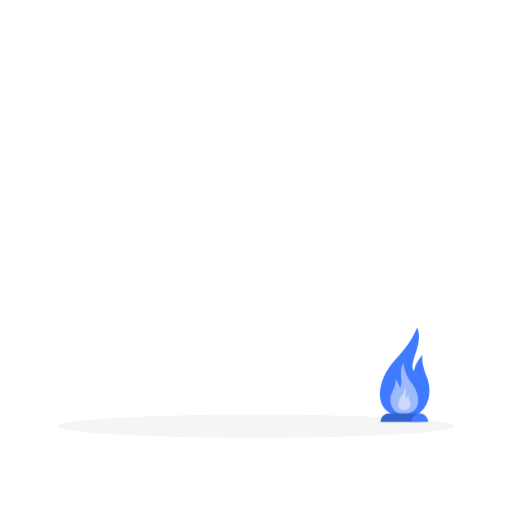
t = 0.00 s
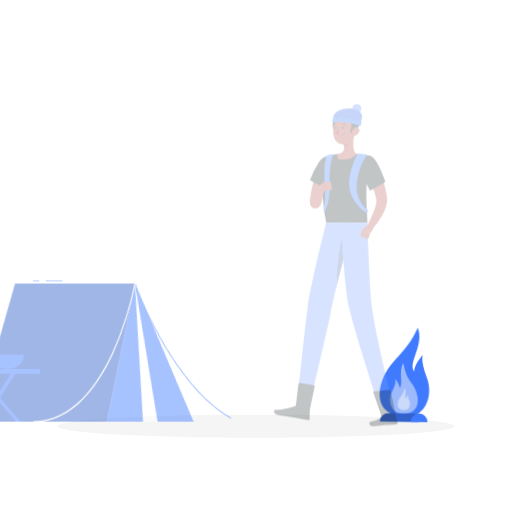
t = 0.28 s
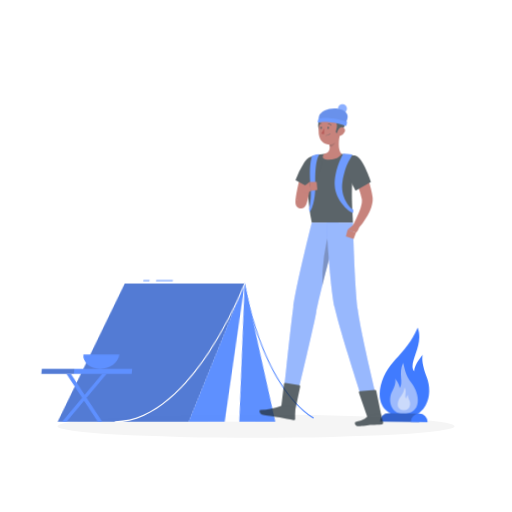
t = 0.51 s
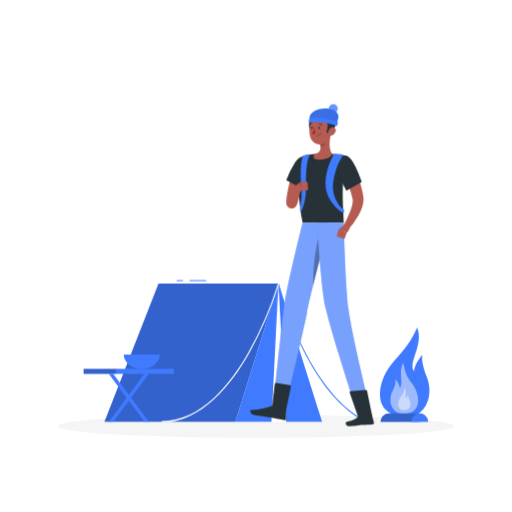
t = 0.77 s
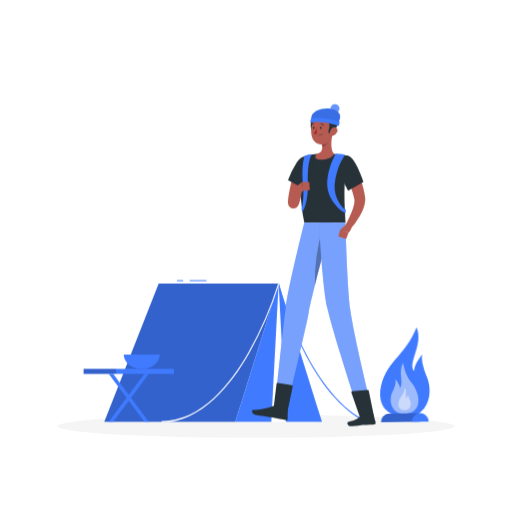
t = 1.01 s
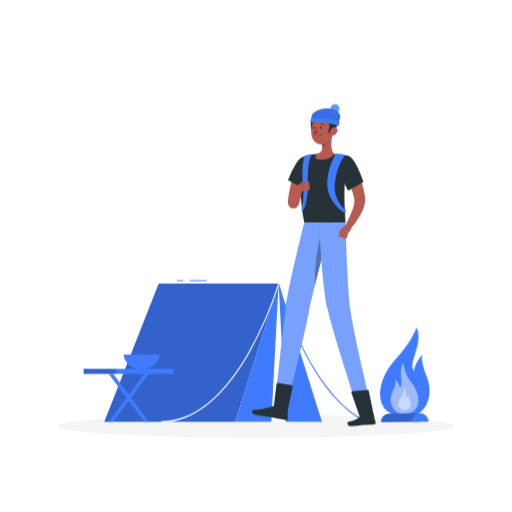
t = 1.28 s

The animated SVG that drew these frames (rendered in a browser with its animation timeline set to each time). Animation: 3 CSS @keyframes rules; one cycle of 1.50 s, repeats indefinitely.

<svg class="animated" id="freepik_stories-camping" xmlns="http://www.w3.org/2000/svg" viewBox="0 0 500 500" version="1.1" xmlns:xlink="http://www.w3.org/1999/xlink" xmlns:svgjs="http://svgjs.com/svgjs"><style>svg#freepik_stories-camping:not(.animated) .animable {opacity: 0;}svg#freepik_stories-camping.animated #freepik--Fire--inject-1 {animation: 1.5s Infinite  linear wind;animation-delay: 0s;}svg#freepik_stories-camping.animated #freepik--Tent--inject-1 {animation: 1s 1 forwards linear lightSpeedLeft;animation-delay: 0s;}svg#freepik_stories-camping.animated #freepik--Character--inject-1 {animation: 1s 1 forwards cubic-bezier(.36,-0.01,.5,1.38) slideRight;animation-delay: 0s;}            @keyframes wind {                0% {                    transform: rotate( 0deg );                }                25% {                    transform: rotate( 1deg );                }                75% {                    transform: rotate( -1deg );                }            }                    @keyframes lightSpeedLeft {              from {                transform: translate3d(-50%, 0, 0) skewX(20deg);                opacity: 0;              }              60% {                transform: skewX(-10deg);                opacity: 1;              }              80% {                transform: skewX(2deg);              }              to {                opacity: 1;                transform: translate3d(0, 0, 0);              }            }                    @keyframes slideRight {                0% {                    opacity: 0;                    transform: translateX(30px);                }                100% {                    opacity: 1;                    transform: translateX(0);                }            }        </style><g id="freepik--Shadow--inject-1" class="animable" style="transform-origin: 250px 416.24px;"><ellipse id="freepik--path--inject-1" cx="250" cy="416.24" rx="193.89" ry="11.32" style="fill: rgb(245, 245, 245); transform-origin: 250px 416.24px;" class="animable"></ellipse></g><g id="freepik--Fire--inject-1" class="animable" style="transform-origin: 395.173px 365.87px;"><path d="M397.23,406.9c19,0,26.46-21,19.61-38.53s-4-22.29-4-22.29-8.46,9.45-8.46,16.47c-6.68-8.07,9.87-25.43,3-42.81-5.09,11.59-8.48,17.4-23.85,34.41C369.08,370.13,360.13,406.9,397.23,406.9Z" style="fill: rgb(64, 123, 255); transform-origin: 395.173px 363.32px;" id="eld16u22yt055" class="animable"></path><g id="eldel6a35tn3s"><path d="M393.46,404.19c-10.34,0-15.15-12.35-10.26-21.91s2.49-12.62,2.49-12.62,5.16,5.62,4.7,9.44c4.17-4.4-1.68-15.18,3.19-24.65,2,6.31,1.52,10.75,8.71,20.08C409.87,384.35,413.68,404.19,393.46,404.19Z" style="fill: rgb(250, 250, 250); opacity: 0.5; transform-origin: 394.833px 379.32px;" class="animable"></path></g><g id="elz01eficzgu"><path d="M395.45,400.5c4.61,0,6.75-5.5,4.57-9.77s-1.11-5.62-1.11-5.62-2.3,2.5-2.1,4.21c-1.85-2,.75-6.78-1.42-11-.9,2.82-.67,4.8-3.88,8.95C388.13,391.66,386.43,400.5,395.45,400.5Z" style="fill: rgb(250, 250, 250); opacity: 0.5; transform-origin: 394.834px 389.41px;" class="animable"></path></g><path d="M371.57,412a8.2,8.2,0,0,1,8.2-8.2H409.9V412Z" style="fill: rgb(64, 123, 255); transform-origin: 390.735px 407.9px;" id="el2nn75bjoi0k" class="animable"></path><g id="el7u80i7ty5e2"><path d="M371.57,412a8.2,8.2,0,0,1,8.2-8.2H409.9V412Z" style="opacity: 0.2; transform-origin: 390.735px 407.9px;" class="animable"></path></g><path d="M409.9,403.78a8.2,8.2,0,0,1,8.2,8.2H401.7A8.2,8.2,0,0,1,409.9,403.78Z" style="fill: rgb(64, 123, 255); transform-origin: 409.9px 407.88px;" id="eln2ixpd0pe5a" class="animable"></path></g><g id="freepik--Tent--inject-1" class="animable" style="transform-origin: 216.573px 343.03px;"><path d="M351,408.72a.52.52,0,0,0,.45-.34.68.68,0,0,0-.22-.82c-54.39-33.49-78.45-129.76-78.68-130.73a.5.5,0,0,0-.63-.41.64.64,0,0,0-.34.76c.24,1,24.42,97.74,79.19,131.47A.51.51,0,0,0,351,408.72Z" style="fill: rgb(64, 123, 255); transform-origin: 311.53px 342.561px;" id="elyzwhpw6f90o" class="animable"></path><polygon points="294.66 411.86 249.45 411.86 272.06 277 294.66 411.86" style="fill: rgb(255, 255, 255); transform-origin: 272.055px 344.43px;" id="elllg6ko39n6b" class="animable"></polygon><polygon points="229.73 411.86 272.06 277 154.97 277 101.85 411.86 229.73 411.86" style="fill: rgb(64, 123, 255); transform-origin: 186.955px 344.43px;" id="el6fo53koxo59" class="animable"></polygon><rect x="185.29" y="273.59" width="16.31" height="0.98" style="fill: rgb(64, 123, 255); transform-origin: 193.445px 274.08px;" id="el7k0niniivyf" class="animable"></rect><rect x="172.83" y="273.59" width="6.01" height="0.98" style="fill: rgb(64, 123, 255); transform-origin: 175.835px 274.08px;" id="el7hh54wpmq92" class="animable"></rect><g id="elgmwk4mf2vt"><polygon points="229.73 411.86 272.06 277 154.97 277 101.85 411.86 229.73 411.86" style="opacity: 0.2; transform-origin: 186.955px 344.43px;" class="animable"></polygon></g><polygon points="264.92 411.86 272.06 277 229.73 411.86 264.92 411.86" style="fill: rgb(64, 123, 255); transform-origin: 250.895px 344.43px;" id="eljfgrl3rd5gj" class="animable"></polygon><polygon points="279.19 411.86 272.06 277 314.38 411.86 279.19 411.86" style="fill: rgb(64, 123, 255); transform-origin: 293.22px 344.43px;" id="el03slqsetki9y" class="animable"></polygon><path d="M158.1,412.47c38.69,0,67.75-36.81,85.32-67.69a360.16,360.16,0,0,0,29.11-67.57.65.65,0,0,0-.31-.78.48.48,0,0,0-.64.37,358.33,358.33,0,0,1-29,67.3c-17.43,30.63-46.23,67.15-84.48,67.15a.56.56,0,0,0-.5.61A.56.56,0,0,0,158.1,412.47Z" style="fill: rgb(255, 255, 255); transform-origin: 215.081px 344.435px;" id="el810lejg1f7b" class="animable"></path><g id="elo4ejonu6cpa"><rect x="81.64" y="360.22" width="88.17" height="4.91" style="fill: rgb(64, 123, 255); transform-origin: 125.725px 362.675px; transform: rotate(180deg);" class="animable"></rect></g><g id="elnxhnpjg3eqr"><rect x="81.64" y="360.22" width="31.7" height="4.91" style="opacity: 0.2; transform-origin: 97.49px 362.675px; transform: rotate(180deg);" class="animable"></rect></g><polygon points="140.98 411.86 145.31 411.86 110.47 365.12 106.13 365.12 140.98 411.86" style="fill: rgb(64, 123, 255); transform-origin: 125.72px 388.49px;" id="elcc7ckmq1brd" class="animable"></polygon><polygon points="110.47 411.86 106.13 411.86 140.98 365.12 145.31 365.12 110.47 411.86" style="fill: rgb(64, 123, 255); transform-origin: 125.72px 388.49px;" id="el3am9kkssm9u" class="animable"></polygon><path d="M156,346.19c0,7.75-7.87,14-17.58,14s-17.57-6.28-17.57-14Z" style="fill: rgb(64, 123, 255); transform-origin: 138.425px 353.19px;" id="elqsk44dl9ll" class="animable"></path></g><g id="freepik--Character--inject-1" class="animable" style="transform-origin: 306.515px 258.94px;"><path d="M297.59,152.37s-8.87,22.7-.45,65h40.21c.28-6.17-3.6-36.28,2.35-65.36a105.49,105.49,0,0,0-13.46-1.7,147.53,147.53,0,0,0-17.09,0A74.79,74.79,0,0,0,297.59,152.37Z" style="fill: rgb(38, 50, 56); transform-origin: 316.605px 183.716px;" id="elbyccubwnle5" class="animable"></path><path d="M299.72,167c-1,3.84-2.12,7.73-3.2,11.57s-2.15,7.7-3.15,11.51c-.47,1.89-1,3.8-1.35,5.6l-.3,1.31a7,7,0,0,1-.21.89s0,0-.06-.24a3.44,3.44,0,0,0-.16-.69,4.52,4.52,0,0,0-.41-1,3.56,3.56,0,0,0-.26-.41,4.43,4.43,0,0,0-.36-.45,4.9,4.9,0,0,0-3.63-1.66,4.48,4.48,0,0,0-1,.08,3.88,3.88,0,0,0-.69.18,4.53,4.53,0,0,0-.52.21,3,3,0,0,0-.4.22,3.33,3.33,0,0,0-.48.32,3.27,3.27,0,0,0-.66.66c-.17.23-.16.26-.16.28a3.25,3.25,0,0,0,.53-.74c.46-.72.94-1.57,1.4-2.42l1.44-2.61c1-1.75,2-3.53,3.06-5.26l5.58,1.87a60.6,60.6,0,0,1-1,6.2,53,53,0,0,1-1.64,6.27,13.58,13.58,0,0,1-.86,2,5.84,5.84,0,0,1-1.52,1.83,5.24,5.24,0,0,1-.55.38,4.76,4.76,0,0,1-.45.24,4.68,4.68,0,0,1-.56.22,4.76,4.76,0,0,1-.74.2,4.85,4.85,0,0,1-1,.08,5.13,5.13,0,0,1-2.26-.56,5,5,0,0,1-1.54-1.18,4,4,0,0,1-.39-.49A4.8,4.8,0,0,1,282,201a5.34,5.34,0,0,1-.49-1.13,7.51,7.51,0,0,1-.23-1.06,9.68,9.68,0,0,1-.08-1,17.51,17.51,0,0,1,0-2.14c0-.6.08-1.15.16-1.69.26-2.2.6-4.25,1-6.32.77-4.11,1.67-8.12,2.66-12.11s2.06-7.91,3.29-11.86Z" style="fill: rgb(181, 91, 82); transform-origin: 290.444px 183.666px;" id="elb3yhk3t0yn" class="animable"></path><path d="M306.51,157.51c2.54,6.73-10.3,26.53-10.3,26.53l-15-8.16a91.32,91.32,0,0,1,8.69-17.6C295.19,150.35,303.73,150.13,306.51,157.51Z" style="fill: rgb(38, 50, 56); transform-origin: 294.026px 168.094px;" id="elzibn53nve0i" class="animable"></path><path d="M297.82,152a20.41,20.41,0,0,1,6.26-1.4.24.24,0,0,1,.22.34c-1.23,2.4-4,7.51-3.71,27.94.28,18.47-3.87,26-5.22,27.88a.28.28,0,0,1-.51-.12l-.41-2.51a.9.9,0,0,1,0-.4c.39-1.32,2.6-9.5,1.52-22-1.89-21.94,1.4-29,1.74-29.64A.23.23,0,0,1,297.82,152Z" style="fill: rgb(64, 123, 255); transform-origin: 299.375px 178.742px;" id="el86ye9327iic" class="animable"></path><polygon points="301.89 177.55 302.6 185.46 296.26 186.41 295.06 177.73 301.89 177.55" style="fill: rgb(181, 91, 82); transform-origin: 298.83px 181.98px;" id="elhuo1qzzstnn" class="animable"></polygon><path d="M289.38,182.12l5.68-4.39,1.2,8.68s-5.09,3.67-8.59.24Z" style="fill: rgb(181, 91, 82); transform-origin: 291.965px 182.922px;" id="elffw4zvmq76r" class="animable"></path><path d="M324.55,131c-1.08,5.5-2.15,15.58,1.69,19.25,0,0-2.21,5.58-12.43,5.58-9.33,0-4.66-5.58-4.66-5.58,6.13-1.46,6-6,4.91-10.29Z" style="fill: rgb(181, 91, 82); transform-origin: 317.111px 143.415px;" id="eln1g1rggnza" class="animable"></path><g id="elnectrzzm9l"><path d="M320.27,134.69l-6.21,5.3a17.2,17.2,0,0,1,.53,3c2,1.9,5.56-2.91,5.81-5.36A8.31,8.31,0,0,0,320.27,134.69Z" style="opacity: 0.2; transform-origin: 317.267px 139.057px;" class="animable"></path></g><path d="M307.07,114.12c-3.7,1.56-5.71,11.94-1,14.32S314.08,111.15,307.07,114.12Z" style="fill: rgb(38, 50, 56); transform-origin: 307.213px 121.227px;" id="el15qg7r78bgn" class="animable"></path><path d="M325.2,122.76c-.45,7.45-.34,11.83-4.1,15.65-5.66,5.75-14.85,2.34-16.63-5.1-1.6-6.69-.58-17.74,6.71-20.7A10.17,10.17,0,0,1,325.2,122.76Z" style="fill: rgb(181, 91, 82); transform-origin: 314.523px 126.572px;" id="el27qj2vou8ax" class="animable"></path><path d="M328.1,113.81c-2.43-7.21-21.05-6.11-23.17-1.37-1.19,2.67.62,3.54,1.9,3.71,2.91-2.58,10.47-.4,13.3.14,0,0-.42,1,.87,3.39,2.82,5.26-3.89,11,2.5,10.08C326.43,129.31,334.93,116.79,328.1,113.81Z" style="fill: rgb(38, 50, 56); transform-origin: 317.617px 119.25px;" id="el4qm4f6xo9bj" class="animable"></path><circle cx="327.09" cy="106" r="4.36" style="fill: rgb(64, 123, 255); transform-origin: 327.09px 106px;" id="el6tt7xmmb3pa" class="animable"></circle><g id="elipbaimpn5gg"><circle cx="327.09" cy="106" r="4.36" style="fill: rgb(255, 255, 255); opacity: 0.2; transform-origin: 327.09px 106px;" class="animable"></circle></g><path d="M304,116.78c-.09-1.51-.73-5.43,5.78-8.84,7.23-3.8,20.07-2.41,22.09,4.15,1.14,3.71-1.5,6.89-1.42,8.38C327,118.85,304,116.78,304,116.78Z" style="fill: rgb(64, 123, 255); transform-origin: 318.049px 113.161px;" id="el58kyrp30iiu" class="animable"></path><g id="el2vvumn7zo6t"><path d="M304,116.78c-.09-1.51-.73-5.43,5.78-8.84,7.23-3.8,20.07-2.41,22.09,4.15,1.14,3.71-1.5,6.89-1.42,8.38C327,118.85,304,116.78,304,116.78Z" style="opacity: 0.1; transform-origin: 318.049px 113.161px;" class="animable"></path></g><path d="M303.57,116.25l-.65,2.69a.59.59,0,0,0,.67.73c2.84-.57,12.26-1.79,26.59,3.2a.58.58,0,0,0,.76-.41l.67-2.82a.59.59,0,0,0-.38-.71c-15.53-5.44-25.32-3.58-27.23-3.12A.57.57,0,0,0,303.57,116.25Z" style="fill: rgb(64, 123, 255); transform-origin: 317.265px 119.017px;" id="el9wpyhb7zzkk" class="animable"></path><path d="M329.27,128.89a7.12,7.12,0,0,1-4,3.67c-2.34.84-3.69-1.21-3.19-3.51.45-2.07,2.21-5,4.63-4.86A3.19,3.19,0,0,1,329.27,128.89Z" style="fill: rgb(181, 91, 82); transform-origin: 325.816px 128.469px;" id="ele0yvrkpccno" class="animable"></path><path d="M297.14,217.34s-15,59.8-18.07,82.53C275.89,323.52,269,391.74,269,391.74l11.95,2.45s15.93-65.66,20.44-88.65c4.92-25.06,22.19-88.2,22.19-88.2Z" style="fill: rgb(64, 123, 255); transform-origin: 296.29px 305.765px;" id="elemiiojnz68" class="animable"></path><g id="elr52vzfofp18"><path d="M297.14,217.34s-15,59.8-18.07,82.53C275.89,323.52,269,391.74,269,391.74l11.95,2.45s15.93-65.66,20.44-88.65c4.92-25.06,22.19-88.2,22.19-88.2Z" style="fill: rgb(250, 250, 250); opacity: 0.3; transform-origin: 296.29px 305.765px;" class="animable"></path></g><g id="elxizly260szs"><path d="M315.19,221.76l3.5,13.69c-3.25,12.23-7.6,28.81-11.27,43.72A190.79,190.79,0,0,1,315.19,221.76Z" style="opacity: 0.3; transform-origin: 313.04px 250.465px;" class="animable"></path></g><path d="M311.41,217.34s3.41,61.45,8.09,83c5.13,23.56,29.57,98.07,29.57,98.07h13.77s-17.86-72.6-20.79-95.94c-3.17-25.32-4.7-85.11-4.7-85.11Z" style="fill: rgb(64, 123, 255); transform-origin: 337.125px 307.875px;" id="eliwbd62u71n" class="animable"></path><g id="elzrb77sq0q8h"><path d="M311.41,217.34s3.41,61.45,8.09,83c5.13,23.56,29.57,98.07,29.57,98.07h13.77s-17.86-72.6-20.79-95.94c-3.17-25.32-4.7-85.11-4.7-85.11Z" style="fill: rgb(250, 250, 250); opacity: 0.3; transform-origin: 337.125px 307.875px;" class="animable"></path></g><path d="M313.91,124.84c0,.61-.32,1.1-.72,1.1s-.72-.49-.72-1.1.32-1.1.72-1.1S313.91,124.23,313.91,124.84Z" style="fill: rgb(38, 50, 56); transform-origin: 313.19px 124.84px;" id="elmr8qa3ak1df" class="animable"></path><path d="M307.06,124.84c0,.61-.33,1.1-.72,1.1s-.72-.49-.72-1.1.32-1.1.72-1.1S307.06,124.23,307.06,124.84Z" style="fill: rgb(38, 50, 56); transform-origin: 306.34px 124.84px;" id="elvc5753nw1a" class="animable"></path><path d="M309.23,125.14a21.55,21.55,0,0,1-2.89,5.19,3.48,3.48,0,0,0,2.89.54Z" style="fill: rgb(160, 39, 36); transform-origin: 307.785px 128.06px;" id="elxwhuy0gd1iq" class="animable"></path><path d="M311,132.55a.18.18,0,0,1,0-.36,4.8,4.8,0,0,0,3.92-1.88.18.18,0,0,1,.24-.05.18.18,0,0,1,.06.25A5.12,5.12,0,0,1,311,132.55Z" style="fill: rgb(38, 50, 56); transform-origin: 313.034px 131.393px;" id="elbh34pwp7gq" class="animable"></path><path d="M316,122.63a.37.37,0,0,1-.28-.14,2.83,2.83,0,0,0-2.28-1.19A.36.36,0,0,1,313,121a.34.34,0,0,1,.33-.38,3.52,3.52,0,0,1,2.9,1.47.35.35,0,0,1-.07.5A.36.36,0,0,1,316,122.63Z" style="fill: rgb(38, 50, 56); transform-origin: 314.651px 121.625px;" id="eloo3okrgr8o" class="animable"></path><path d="M304,122.41a.33.33,0,0,1-.16,0,.35.35,0,0,1-.13-.48,3.56,3.56,0,0,1,2.68-1.84.36.36,0,0,1,.38.33.36.36,0,0,1-.33.38h0a2.84,2.84,0,0,0-2.11,1.48A.36.36,0,0,1,304,122.41Z" style="fill: rgb(38, 50, 56); transform-origin: 305.217px 121.255px;" id="elnbze3jfbcmn" class="animable"></path><path d="M346.82,160.11c2.09,5.16,3.94,10.28,5.6,15.57.84,2.64,1.62,5.31,2.31,8a69.63,69.63,0,0,1,1.75,8.61c.06.34.09.92.13,1.38a13.63,13.63,0,0,1,0,1.42c0,.47,0,.91-.07,1.36s-.09.88-.16,1.3a29.2,29.2,0,0,1-1.15,4.75,47.81,47.81,0,0,1-3.68,8.16,75.87,75.87,0,0,1-10,13.73l-4.72-3.52c1.2-2.25,2.47-4.63,3.57-7s2.18-4.72,3.09-7.08a45.59,45.59,0,0,0,2.16-7,18.22,18.22,0,0,0,.43-3.2,5.82,5.82,0,0,0,0-.72,4.79,4.79,0,0,0,0-.67,3.66,3.66,0,0,0-.07-.6c-.05-.21,0-.31-.12-.64-.48-2.22-1.25-4.71-2-7.17s-1.67-5-2.56-7.44c-1.79-5-3.67-10-5.5-15Z" style="fill: rgb(181, 91, 82); transform-origin: 346.229px 192.25px;" id="elbexlqt534ih" class="animable"></path><path d="M339.7,152c7.12,1,15.26,25.68,15.26,25.68L340,186.1s-6.58-11.72-9.82-20.43C326.8,156.55,332.07,150.87,339.7,152Z" style="fill: rgb(38, 50, 56); transform-origin: 342.048px 168.979px;" id="elzlcas4ei7k" class="animable"></path><path d="M336,150.77a51.78,51.78,0,0,0-7.62-.73.7.7,0,0,0-.62.39c-2,3.47-8.72,17.07-8.2,30.72.55,14.25,13.3,25.31,17,26.59a.82.82,0,0,0,1.09-.78v-1.88a.81.81,0,0,0-.52-.76c-2.73-1.09-12.47-12.25-10-27,2.81-16.89,8-22.72,9.37-25.62A.67.67,0,0,0,336,150.77Z" style="fill: rgb(64, 123, 255); transform-origin: 328.591px 178.913px;" id="elck5hbcw3e3r" class="animable"></path><path d="M337.68,219.68l-5.53,4.56,8.19,3.09s4.71-4.14,2.15-8.32Z" style="fill: rgb(181, 91, 82); transform-origin: 337.701px 223.17px;" id="elp6vfmc7zye" class="animable"></path><polygon points="330.45 230.86 338.02 233.3 340.34 227.33 332.15 224.24 330.45 230.86" style="fill: rgb(181, 91, 82); transform-origin: 335.395px 228.77px;" id="el7lxldyzfajt" class="animable"></polygon><path d="M280.24,404l-13.46-2.36L270,375a1.15,1.15,0,0,1,1.32-1l13.53,2.14a1.15,1.15,0,0,1,.95,1.37Z" style="fill: rgb(38, 50, 56); transform-origin: 276.302px 388.993px;" id="el9umsj2mu297" class="animable"></path><path d="M365.45,408l-13.17,1.84-9.15-26.33a1.12,1.12,0,0,1,1-1.49l14.74-1.28a1.12,1.12,0,0,1,1.2.89Z" style="fill: rgb(38, 50, 56); transform-origin: 354.258px 395.288px;" id="elq4b5fns7eqa" class="animable"></path><path d="M353.83,405.58l9.81-1.74a.83.83,0,0,1,.84.59l2.37,8.2a1.39,1.39,0,0,1-1.26,1.75c-3.66.35-5.62.33-10.24.66-2.84.2-8.53,1.2-12.46,1.2s-4.45-3.89-2.84-4.25c7.23-1.58,9.95-3.75,12.26-5.83A2.25,2.25,0,0,1,353.83,405.58Z" style="fill: rgb(38, 50, 56); transform-origin: 353.047px 410.039px;" id="el5gu6hs70jsk" class="animable"></path><path d="M270.14,395.87l10.08,1.77a.82.82,0,0,1,.68.77l0,10.5a1.36,1.36,0,0,1-1.62,1.41c-3.62-.7-8.84-1.83-13.41-2.63-5.35-.94-10-1.46-16.29-2.56-3.79-.66-4.17-4.68-2.52-4.75a60,60,0,0,0,20.78-4.18A4.32,4.32,0,0,1,270.14,395.87Z" style="fill: rgb(38, 50, 56); transform-origin: 263.517px 403.09px;" id="elc1bprg7epha" class="animable"></path></g><defs>     <filter id="active" height="200%">         <feMorphology in="SourceAlpha" result="DILATED" operator="dilate" radius="2"></feMorphology>                <feFlood flood-color="#32DFEC" flood-opacity="1" result="PINK"></feFlood>        <feComposite in="PINK" in2="DILATED" operator="in" result="OUTLINE"></feComposite>        <feMerge>            <feMergeNode in="OUTLINE"></feMergeNode>            <feMergeNode in="SourceGraphic"></feMergeNode>        </feMerge>    </filter>    <filter id="hover" height="200%">        <feMorphology in="SourceAlpha" result="DILATED" operator="dilate" radius="2"></feMorphology>                <feFlood flood-color="#ff0000" flood-opacity="0.5" result="PINK"></feFlood>        <feComposite in="PINK" in2="DILATED" operator="in" result="OUTLINE"></feComposite>        <feMerge>            <feMergeNode in="OUTLINE"></feMergeNode>            <feMergeNode in="SourceGraphic"></feMergeNode>        </feMerge>            <feColorMatrix type="matrix" values="0   0   0   0   0                0   1   0   0   0                0   0   0   0   0                0   0   0   1   0 "></feColorMatrix>    </filter></defs></svg>